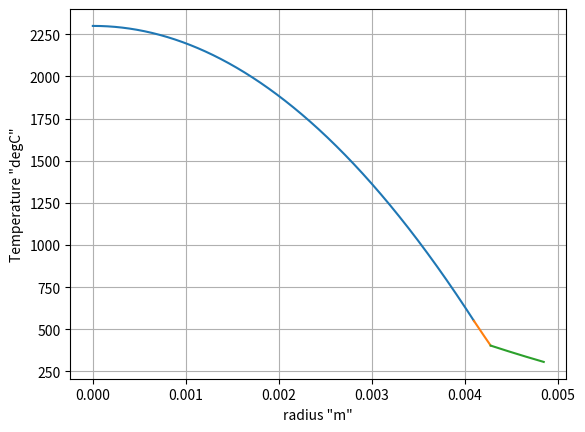

Generate this figure with matplotlib:
#this program should calculate the temperature distribution in a nuclear fuel rod 

import numpy as np
import matplotlib.pyplot as plt

fuelrad=8.19e-3/2                          #m
gapthickness=0.18e-3                       #m
cladthickness=0.57e-3                      #m
centeraltemp=2573                          #k
boundary1temp=2573                         #k             FUEL-GAP boundary
boundary2temp=300+273                      #k             temp at the outter radius of the clad boundary
Q = 164700*5/(np.pi*(8.19e-3/2)**2*3.66)   #Watt/m**3     volumetric heat generation


#============ intialize for r's and T's ================================

r1 = np.linspace(1e-100,fuelrad, 1000)# nodalisation 
T1 = np.zeros(np.size(r1)) # number of elements 
r2 = np.linspace(fuelrad, fuelrad+gapthickness, 1000)
T2 = np.zeros(np.size(r2))
r3 = np.linspace(fuelrad+gapthickness, fuelrad+gapthickness+cladthickness, 1000)
T3 = np.zeros(np.size(r3))

#=========================FUEL==========================================

h1 = r1[1] - r1[0]                         #step inside the fuel

#initial conditions 
T1[0] = T1[1] = centeraltemp
 
i=0 

while i < np.size(r1)-2:
    
    T1[i+2] = (T1[i+1]*(h1/r1[i]+2) - T1[i] - h1**2*Q/10.2)/(1+h1/r1[i])
    #print(T1[i+2])    
    i += 1

#==========================GAP===========================================

i=0 

T2[0]=T1[-1]
T2[-1]=400+273
slope=(T2[0]-T2[-1])/(r2[0]-r2[-1])
h2=r2[1]-r2[0]
T2[1]=slope*h2+T2[0]

while i < np.size(r2)-2:
    
    T2[i+2] = (T2[i+1]*(h2/r2[i]+2) - T2[i])/(1+h2/r2[i])
    i += 1

#==========================CLAD===========================================


i=0 

T3[0]=T2[-1]
T3[-1]=300+273
slope=(T3[0]-T3[-1])/(r3[0]-r3[-1])
h3=r3[1]-r3[0]
T3[1]=slope*h3+T3[0]

while i < np.size(r2)-2:
    
    T3[i+2] = (T3[i+1]*(h3/r3[i]+2) - T3[i])/(1+h3/r3[i])
    i += 1

#========================KELVEN-TO-DegC==================================

i=0

while i != np.size(r2):
    
    T1[i] = T1[i]-273
    T2[i] = T2[i]-273
    T3[i] = T3[i]-273
    i += 1

#=======================PLOTTING THE RESULTS=================================

plt.plot(r1,T1)
plt.plot(r2,T2)
plt.plot(r3,T3)
plt.xlabel('radius "m"')
plt.ylabel('Temperature "degC"')
plt.grid()
plt.show()

